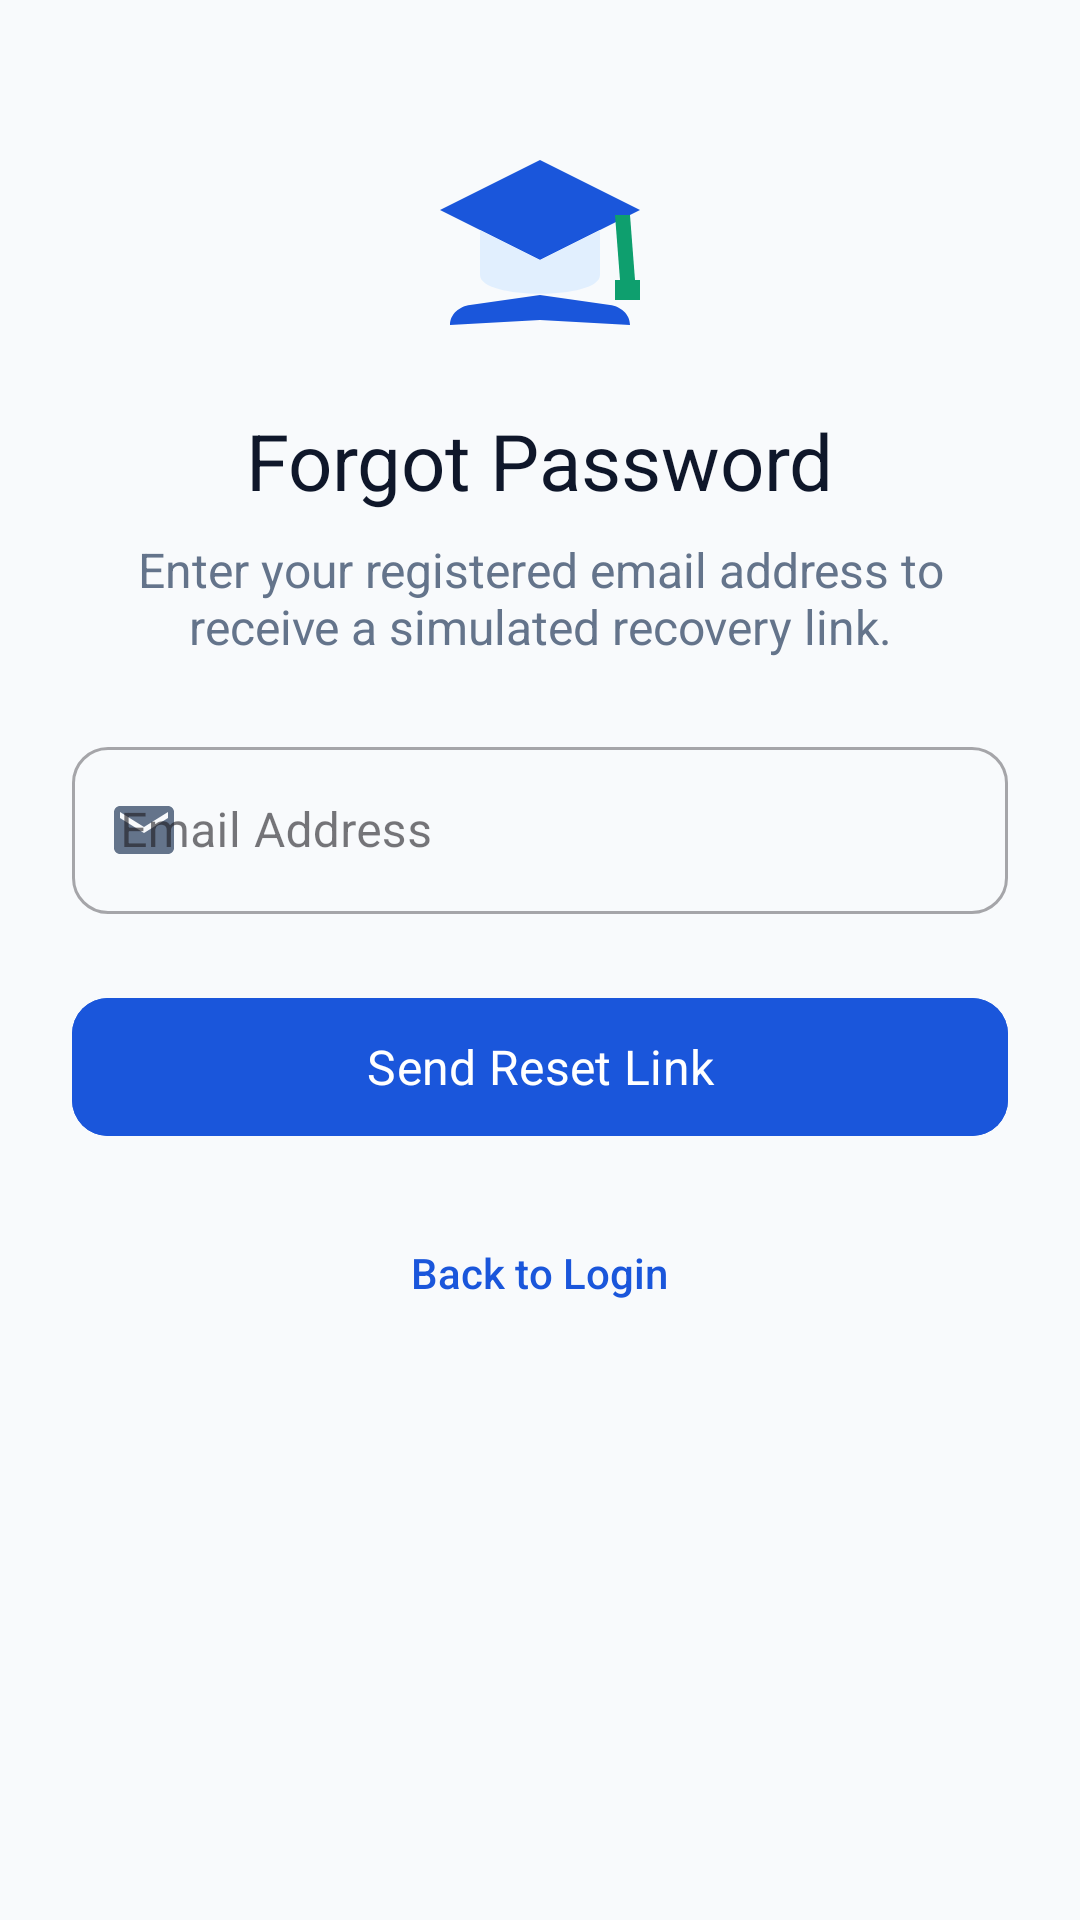

Layout XML and referenced resources for this Android screen:
<!-- AndroidManifest.xml: application theme Theme.StudentCardApp -->
<!-- res/layout/activity_forgot_password.xml -->
<?xml version="1.0" encoding="utf-8"?>
<ScrollView xmlns:android="http://schemas.android.com/apk/res/android"
    xmlns:app="http://schemas.android.com/apk/res-auto"
    xmlns:tools="http://schemas.android.com/tools"
    android:layout_width="match_parent"
    android:layout_height="match_parent"
    android:background="@color/background"
    android:fillViewport="true">

    <LinearLayout
        android:id="@+id/forgot_root"
        android:layout_width="match_parent"
        android:layout_height="wrap_content"
        android:gravity="center_horizontal"
        android:orientation="vertical"
        android:padding="@dimen/spacing_large">

        
        <ImageView
            android:id="@+id/ivForgotLogo"
            android:layout_width="@dimen/logo_size_auth"
            android:layout_height="@dimen/logo_size_auth"
            android:layout_marginTop="@dimen/spacing_medium"
            android:contentDescription="@string/cd_app_logo"
            android:src="@drawable/ic_school_logo" />

        
        <TextView
            android:id="@+id/tvForgotTitle"
            android:layout_width="wrap_content"
            android:layout_height="wrap_content"
            android:layout_marginTop="@dimen/spacing_medium"
            android:fontFamily="sans-serif-bold"
            android:text="@string/forgot_password_title"
            android:textColor="@color/text_primary"
            android:textSize="@dimen/text_size_title" />

        <TextView
            android:id="@+id/tvForgotSubtitle"
            android:layout_width="wrap_content"
            android:layout_height="wrap_content"
            android:layout_marginTop="@dimen/spacing_small"
            android:layout_marginBottom="@dimen/spacing_large"
            android:fontFamily="sans-serif"
            android:gravity="center"
            android:text="@string/forgot_password_subtitle"
            android:textColor="@color/text_secondary"
            android:textSize="@dimen/text_size_subtitle" />

        
        <com.google.android.material.textfield.TextInputLayout
            android:id="@+id/tilForgotEmail"
            style="@style/Widget.MaterialComponents.TextInputLayout.OutlinedBox"
            android:layout_width="match_parent"
            android:layout_height="wrap_content"
            android:layout_marginBottom="@dimen/spacing_large"
            android:hint="@string/hint_email"
            app:boxCornerRadiusBottomEnd="@dimen/button_corner_radius"
            app:boxCornerRadiusBottomStart="@dimen/button_corner_radius"
            app:boxCornerRadiusTopEnd="@dimen/button_corner_radius"
            app:boxCornerRadiusTopStart="@dimen/button_corner_radius"
            app:startIconDrawable="@drawable/ic_email"
            app:startIconTint="@color/text_secondary">

            <com.google.android.material.textfield.TextInputEditText
                android:id="@+id/etForgotEmail"
                android:layout_width="match_parent"
                android:layout_height="wrap_content"
                android:inputType="textEmailAddress"
                android:maxLines="1"
                android:textColor="@color/text_primary" />
        </com.google.android.material.textfield.TextInputLayout>

        
        <com.google.android.material.button.MaterialButton
            android:id="@+id/btnSendResetLink"
            android:layout_width="match_parent"
            android:layout_height="54dp"
            android:layout_marginBottom="@dimen/spacing_medium"
            android:backgroundTint="@color/primary"
            android:fontFamily="sans-serif-bold"
            android:text="@string/btn_send_reset_link"
            android:textColor="@color/on_primary"
            android:textSize="@dimen/text_size_subtitle"
            app:cornerRadius="@dimen/button_corner_radius" />

        
        <TextView
            android:id="@+id/tvForgotBackToLogin"
            android:layout_width="wrap_content"
            android:layout_height="wrap_content"
            android:layout_marginTop="@dimen/spacing_small"
            android:clickable="true"
            android:focusable="true"
            android:fontFamily="sans-serif-medium"
            android:padding="@dimen/spacing_small"
            android:text="@string/back_to_login_btn"
            android:textColor="@color/primary"
            android:textSize="@dimen/text_size_body" />

    </LinearLayout>
</ScrollView>
<!-- resources referenced by this layout -->
<resources>
  <color name="background">#F8FAFC</color>
  <color name="on_primary">#FFFFFF</color>
  <color name="primary">#1A56DB</color>
  <color name="text_primary">#0F172A</color>
  <color name="text_secondary">#64748B</color>
  <dimen name="button_corner_radius">12dp</dimen>
  <dimen name="logo_size_auth">80dp</dimen>
  <dimen name="spacing_large">24dp</dimen>
  <dimen name="spacing_medium">16dp</dimen>
  <dimen name="spacing_small">8dp</dimen>
  <dimen name="text_size_body">14sp</dimen>
  <dimen name="text_size_subtitle">16sp</dimen>
  <dimen name="text_size_title">26sp</dimen>
  <!-- drawable ic_email (drawable) -->
  <vector xmlns:android="http://schemas.android.com/apk/res/android"
      android:width="24dp"
      android:height="24dp"
      android:viewportWidth="24"
      android:viewportHeight="24">
      <path
          android:fillColor="@color/text_secondary"
          android:pathData="M20,4H4C2.9,4 2.01,4.9 2.01,6L2,18C2,19.1 2.9,20 4,20H20C21.1,20 22,19.1 22,18V6C22,4.9 21.1,4 20,4ZM20,8L12,13L4,8V6L12,11L20,6V8Z" />
  </vector>
  <!-- drawable ic_school_logo (drawable) -->
  <vector xmlns:android="http://schemas.android.com/apk/res/android"
      android:width="96dp"
      android:height="96dp"
      android:viewportWidth="96"
      android:viewportHeight="96">
      
      <path
          android:fillColor="@color/primary"
          android:pathData="M48,16 L88,36 L48,56 L8,36 Z" />
      
      <path
          android:fillColor="@color/primary_container"
          android:pathData="M24,44 L24,62 C24,72 72,72 72,62 L72,44 L48,56 Z" />
      
      <path
          android:fillColor="@color/secondary"
          android:pathData="M78,38 L84,38 L86,64 L80,64 Z" />
      <path
          android:fillColor="@color/secondary"
          android:pathData="M78,64 L88,64 L88,72 L78,72 Z" />
      
      <path
          android:fillColor="@color/primary"
          android:pathData="M48,70 L20,74 C16,74.5 12,77.5 12,82 L48,80 L84,82 C84,77.5 80,74.5 76,74 Z" />
  </vector>
  <string name="back_to_login_btn">Back to Login</string>
  <string name="btn_send_reset_link">Send Reset Link</string>
  <string name="cd_app_logo">Application Logo</string>
  <string name="forgot_password_subtitle">Enter your registered email address to receive a simulated recovery link.</string>
  <string name="forgot_password_title">Forgot Password</string>
  <string name="hint_email">Email Address</string>
  <style name="Theme.StudentCardApp" parent="Base.Theme.StudentCardApp" />
  <color name="primary_container">#E1EFFE</color>
  <color name="secondary">#0E9F6E</color>
  <style name="Base.Theme.StudentCardApp" parent="Theme.Material3.DayNight.NoActionBar">
          <item name="colorPrimary">@color/primary</item>
          <item name="colorOnPrimary">@color/on_primary</item>
          <item name="colorPrimaryContainer">@color/primary_container</item>
          <item name="colorOnPrimaryContainer">@color/on_primary_container</item>
          <item name="colorSecondary">@color/secondary</item>
          <item name="colorOnSecondary">@color/on_secondary</item>
          <item name="android:colorBackground">@color/background</item>
          <item name="colorSurface">@color/surface</item>
          <item name="colorSurfaceVariant">@color/surface_variant</item>
          <item name="colorError">@color/error</item>
          <item name="android:textColorPrimary">@color/text_primary</item>
          <item name="android:textColorSecondary">@color/text_secondary</item>
          <item name="android:statusBarColor">@color/background</item>
          <item name="android:windowLightStatusBar">true</item>
      </style>
  <color name="on_primary_container">#1E429F</color>
  <color name="on_secondary">#FFFFFF</color>
  <color name="surface">#FFFFFF</color>
  <color name="surface_variant">#F1F5F9</color>
  <color name="error">#E02424</color>
</resources>
